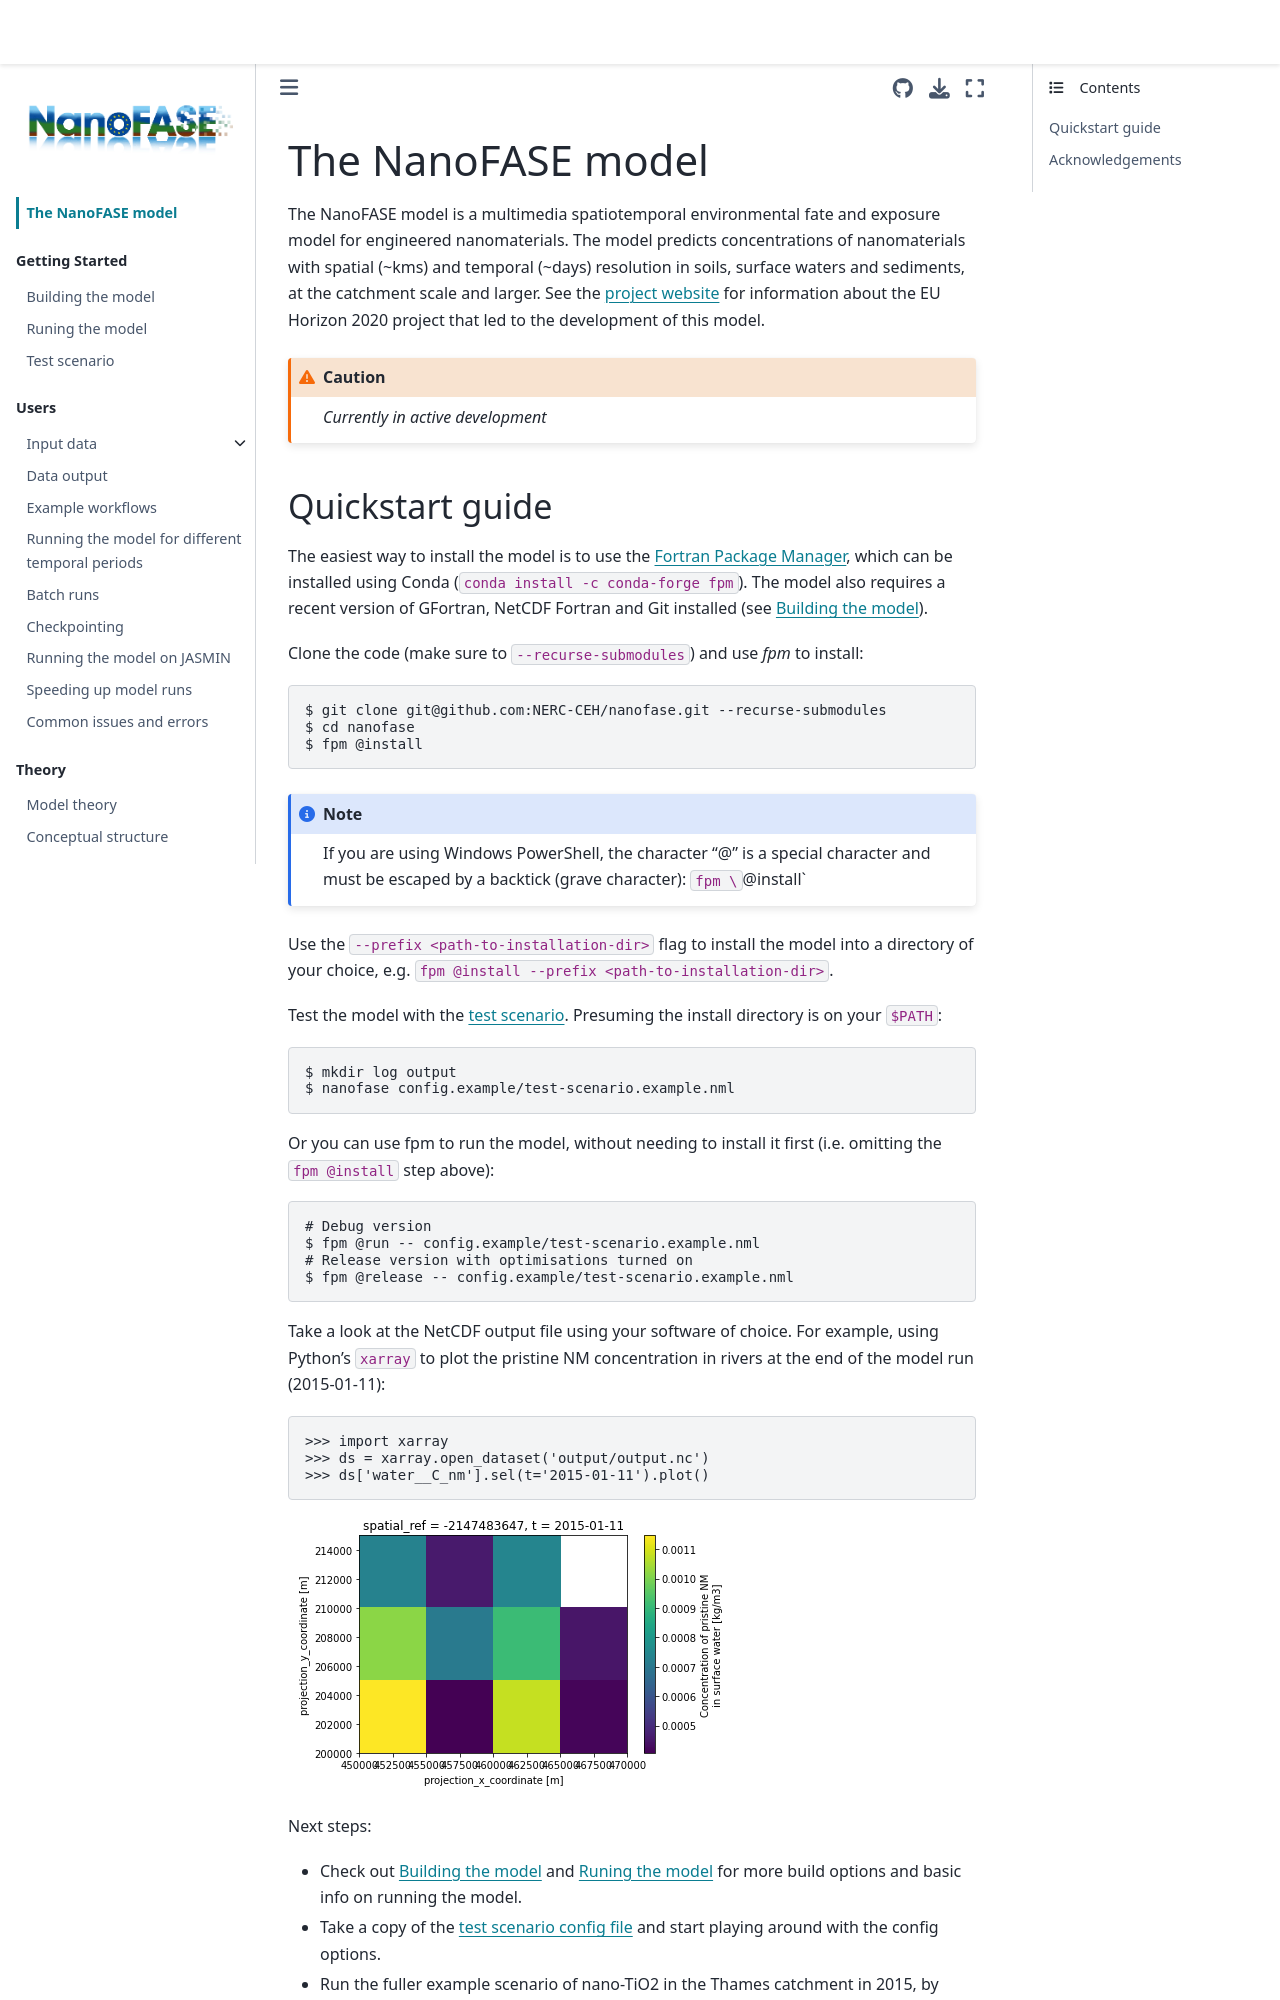

repository: NERC-CEH/nanofase · page: intro.html · generator: jekyll

# The NanoFASE model

The NanoFASE model is a multimedia spatiotemporal environmental fate and exposure model for engineered nanomaterials. The model predicts concentrations of nanomaterials with spatial (~kms) and temporal (~days) resolution in soils, surface waters and sediments, at the catchment scale and larger. See the [project website](http://nanofase.eu/) for information about the EU Horizon 2020 project that led to the development of this model.

:::{caution}
*Currently in active development*
:::
